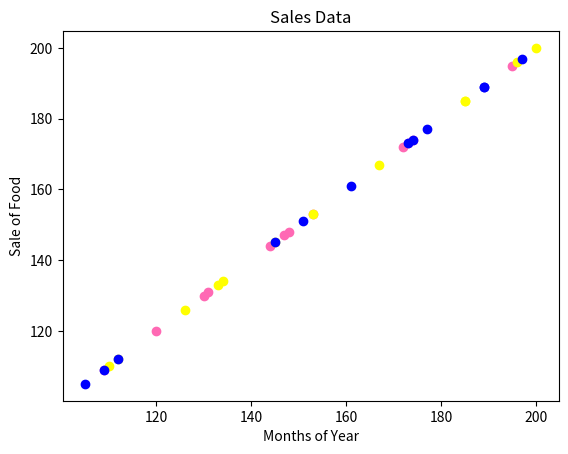

Write Python code to recreate this figure.
import matplotlib.pyplot as plt
import numpy as np


plt.title("Sales Data")
plt.xlabel("Months of Year")
plt.ylabel("Sale of Food")
x = np.array([173,153,195,147,120,144,148,109,174,130,172,131])
y = np.array([173,153,195,147,120,144,148,109,174,130,172,131])
plt.scatter(x,y, color = 'hotpink')

x = np.array([185,185,126,134,196,153,112,133,200,145,167,110])
y = np.array([185,185,126,134,196,153,112,133,200,145,167,110])
plt.scatter(x, y, color = 'yellow')


x = np.array([189,189,105,112,173,109,151,197,174,145,177,161])
y = np.array([189,189,105,112,173,109,151,197,174,145,177,161])
plt.scatter(x, y, color = 'blue')


plt.show()

